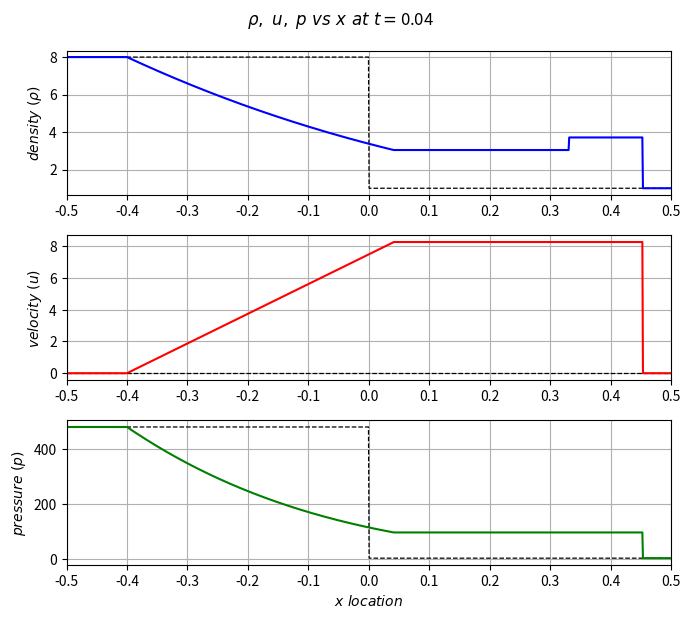

Write the Python code that produced this figure.
# #!/usr/bin/env python3
# # -*- coding: utf-8 -*-
"""
Created on Tue Feb 13 08:56:30 2024

@author: arjun-modia
"""

"""
The entry parameters must be the left values WL = (ρL, uL, pL), the
right values WR = (ρR, uR, pR), the specific heat ratio γ (assume it to be the same on
both sides of the initial discontinuity), and the sampling point x/t where the solution
is to be determined. The utility should produce the solution of the Riemann problem
WRS = (ρRS , uRS , pRS ) at the requested space-time location defined by x/t.
"""

# Import necessary libraries
import numpy as np
import matplotlib.pyplot as plt

# Define global variable speeds
global speeds
speeds = ['SHL', 'STL', 'SHR', 'SHR']

# Define left and right state variables
rho_left, u_left, p_left = [8., 0., 480]          # Left State
rho_right, u_right, p_right = [1., 0., 2]        # Right State

# Define gamma and combinations used as constants
gamma = 5.0/3

g1 = 2 / (gamma + 1)
g2 = (gamma - 1) / (gamma + 1)
g3 = 2 / (gamma - 1)
g4 = (gamma - 1) / (2*gamma)
g5 = -(gamma + 1) / (2*gamma)
g6 = 1 / gamma
g7 = 2 * gamma / (gamma - 1)
g8 = gamma - 1.0
g9 = (gamma - 1.0) / 2.0

# Calculate speeds of sound on left and right sides
c_left = np.sqrt(gamma * p_left / rho_left)
c_right = np.sqrt(gamma * p_right / rho_right)

# Input values for p* calculation
p_old = 0
error = 1
tol = 10e-6
itr = 1

# Input values for s=x/t sampling
x0 = 0.0
t0 = 0.0
t = 0.04

# File paths for data and plots
file_path = "RSproblem3.txt"
plot1_location = "RhoUPproblem3.png"
plot2_location = "XTproblem3.png"

# **1. Pressure Algorithm (p*)**

def initialize_press(rho_left, u_left, p_left, c_left, rho_right, u_right, p_right, c_right):       # Initializes the pressure
    return (p_left * rho_right * c_right + p_right * rho_left * c_left + (u_left - u_right) * rho_left * c_left * rho_right * c_right) / (
                rho_left * c_left + rho_right * c_right)

p_star = initialize_press(rho_left, u_left, p_left, c_left, rho_right, u_right, p_right, c_right)
print(p_star)

def fun_p(p_star, u_k, rho_k, p_k, c_k):               # f(p) for the pressure calculation
    if p_star > p_k:
        f = (p_star - p_k) * ((g1 / rho_k) / (p_star + g2 * p_k)) ** 0.5
        print("f(p) =", f)
        return f
    else:
        f = g3 * c_k * ((p_star / p_k) ** g4 - 1)
        print("f(p) =", f)
        return f

def diff_fun_p(p_star, rho_k, p_k, c_k):               # f'(p) for the pressure calculation
    if p_star > p_k:
        df = (1 - (p_star - p_k) / 2 / (p_star + g2 * p_k)) * (g1 / rho_k / (p_star + g2 * p_k)) ** 0.5
        print("df/dp =", df)
        return df
    else:
        df = ((p_star / p_k) ** g5) / rho_k / c_k
        print("df/dp =", df)
        return df

# Main loop for pressure iteration
flag = 1
while error > tol:

    if p_star < 0 and flag == 1:    # Condition for vacuum pressure check -> set to 0.00001 for vacuum
        print("Error -ve pressure -> p* = 0.00001 ........SET")
        p_star = 0.00001
        flag = 0

    p_old = p_star
    print("Iteration [", itr, "] ----------------------------------------")

    fL = fun_p(p_star, u_left, rho_left, p_left, c_left)
    fR = fun_p(p_star, u_right, rho_right, p_right, c_right)
    d_fL = diff_fun_p(p_star, rho_left, p_left, c_left)
    d_fR = diff_fun_p(p_star, rho_right, p_right, c_right)

    p_star = p_old - (fL + fR + u_right - u_left) / (d_fL + d_fR)
    error = abs((p_star - p_old) / p_old)
    itr += 1

print("p* =", p_star)

# **2. Velocity in Star Region (u*)**

u_star = (u_left + u_right) / 2 + (fun_p(p_star, u_right, rho_right, p_right, c_right) - fun_p(p_star, u_left, rho_left, p_left, c_left)) / 2
print("u* =", u_star)

# **3. Sampling Algorithm**

# Define arrays to store results
rho_result, u_result, p_result, c_result = np.zeros(1000), np.zeros(1000), np.zeros(1000), np.zeros(1000)

# Define the x/t sampling
x = np.linspace(-0.4995, 0.4995, 1000)
s = (x - x0) / (t - t0)

def right_rarefaction(s, u_star, p_star, rho_right, u_right, p_right, c_right):

  rho_3 = rho_right*((p_star/p_right)**g6)
  c_3 = c_right*((p_star/p_right)**g4)

  S_HR = u_right + c_right
  S_TR = u_star + c_3
  
  speeds[3] = round(S_TR,3)
  speeds[2] = round(S_HR,3)
  
  if s >= S_HR:
    #print("Region -> 4  | ", rho_right, u_right, p_right, c_right)
    return rho_right, u_right, p_right, c_right
  else:
    if s < S_TR:
      #print("Region -> 3*  | ", rho_3, u_star, p_star, c_3)
      return rho_3, u_star, p_star, c_3
    else:
      rho_fan = rho_right*(g1 - (g2*(u_right-s)/c_right))**g3
      u_fan = g1*(-c_right + (u_right/g3) + s)
      p_fan = p_right*(g1 - (g2*(u_right-s)/c_right))**g7
      c_fan = c_right*((p_fan/p_right)**g4)     
      #print("Region -> fanR  | ", rho_fan, u_fan, p_fan, c_fan)
      return rho_fan, u_fan, p_fan, c_fan


def right_shock(s, u_star, p_star, rho_right, u_right, p_right, c_right):
  
  rho_3 = rho_right*( (p_star/p_right + g2)/( g2*p_star/p_right + 1) )
  c_3 = np.sqrt(gamma*p_star/rho_3)
  Ms = np.sqrt(g4 - g5*p_star/p_right)
  S_R = u_right + c_right*Ms

  speeds[2] = round(S_R,3)

  if s >= S_R:
    #print("Region -> 4  | ", rho_right, u_right, p_right, c_right)
    return rho_right, u_right, p_right, c_right
  else:
    #print("Region -> 3*  | ", rho_3, u_star, p_star, c_3)
    return rho_3, u_star, p_star, c_3

"""---"""

def left_rarefaction(s, u_star, p_star, rho_left, u_left, p_left, c_left):

  rho_2 = rho_left*((p_star/p_left)**g6)

  c_2 = c_left*((p_star/p_left)**g4)

  S_HL = u_left - c_left

  S_TL = u_star - c_2
  
  speeds[1] = round(S_TL,3)
  speeds[0] = round(S_HL,3)

  if s <= S_HL:
      #print("Region -> 1  | ", rho_left, u_left, p_left, c_left)
      return rho_left, u_left, p_left, c_left
  else:  
    if s > S_TL:
      #print("Region -> 2*  | ", rho_2, u_star, p_star, c_2)
      return rho_2, u_star, p_star, c_2
    else:
      # print("Region -> fanL")
      rho_fan = rho_left*(g1 + (g2*(u_left-s)/c_left))**g3
      u_fan = g1*(c_left + (u_left/g3) + s)  
      p_fan = p_left*(g1 + (g2*(u_left-s)/c_left))**g7
      c_fan = c_left*((p_fan/p_left)**g4)
      
      #print("Region -> fanL  | ", rho_fan, u_fan, p_fan, c_fan)
      return rho_fan, u_fan, p_fan, c_fan

def left_shock(s, u_star, p_star, rho_left, u_left, p_left, c_left):
  
  rho_2 = rho_left*( (p_star/p_left + g2)/( g2*p_star/p_left + 1) )
  c_2 = np.sqrt(gamma*p_star/rho_2)
  Ms = np.sqrt(g4 - g5*p_star/p_left)
  S_L = u_left - c_left*Ms
  
  speeds[0] = round(S_L,3)
  
  if s <= S_L:
    #print("Region -> 1  | ", rho_left, u_left, p_left, c_left)
    return rho_left, u_left, p_left, c_left
  else:
    #print("Region -> 2*  | ", rho_2, u_star, p_star, c_2)
    return rho_2, u_star, p_star, c_2
        
"""---"""


# Main loop for the sampling algorithm

rho_result, u_result, p_result, c_result = np.zeros(1000), np.zeros(1000), np.zeros(1000), np.zeros(1000)

for i in range(1000):
  #print(i)
  if s[i] <= u_star: # Left part of graph
    if p_star > p_left: # Left shock
      #print("left shock")
      rho_result[i], u_result[i], p_result[i], c_result[i] = left_shock(s[i], u_star, p_star, rho_left, u_left, p_left, c_left)
    else: # Left expansion fan
      #print("left_rarefaction")
      rho_result[i], u_result[i], p_result[i], c_result[i] = left_rarefaction(s[i], u_star, p_star, rho_left, u_left, p_left, c_left)
  else:  # Right part of graph
    if p_star > p_right: # Right shock
      #print("right_shock")
      rho_result[i], u_result[i], p_result[i], c_result[i] = right_shock(s[i], u_star, p_star, rho_right, u_right, p_right, c_right)
    else: # Right expansion fan
      #print("right_rarefaction")
      rho_result[i], u_result[i], p_result[i], c_result[i] = right_rarefaction(s[i], u_star, p_star, rho_right, u_right, p_right, c_right)

# # """# **4. Writing Results to Text File**"""
# # Combine the four arrays into tuples
# combined_values = np.column_stack((x, rho_result, u_result, p_result))
# # Write the values to the text file with the desired format
# np.savetxt(file_path, combined_values, fmt="%+0.5E", delimiter='\t', newline='\n',header='\t\t   x\t\t\t rho\t\t\t  ux\t\t\t   p')

# """# **5. Plotting the graphs**"""
# Creating rho, u, p plots
fig, (ax1, ax2, ax3) = plt.subplots(3, 1, figsize=(6, 6))
fig.suptitle(r'$\rho,\ u,\ p\ vs\ x\ at\ t=$'+str(t))

# Plot the first subplot
ax1.plot(x, rho_left*(x<=x0) + rho_right*(x>x0), '--k', linewidth=0.9)
ax1.plot(x, rho_result, color='blue')
ax1.set_ylabel(r'$density\ (\rho)$')
ax1.set_xlim(-0.5, 0.5)
ax1.xaxis.set_ticks([-0.5,-0.4,-0.3,-0.2,-0.1,0,0.1,0.2,0.3,0.4,0.5])
ax1.grid(True)

# Plot the second subplot
ax2.plot(x, u_left*(x<=x0) + u_right*(x>x0), '--k', linewidth=0.9)
ax2.plot(x, u_result,color='red')
ax2.set_ylabel(r'$velocity\ (u)$')
ax2.set_xlim(-0.5, 0.5)
ax2.xaxis.set_ticks([-0.5,-0.4,-0.3,-0.2,-0.1,0,0.1,0.2,0.3,0.4,0.5])
ax2.grid(True)

# Plot the third subplot
ax3.plot(x, p_left*(x<=x0) + p_right*(x>x0), '--k', linewidth=0.9)
ax3.plot(x, p_result,color='green')
ax3.set_xlabel(r'$x\ location$')
ax3.set_ylabel(r'$pressure\ (p)$')
ax3.set_xlim(-0.5, 0.5)
ax3.xaxis.set_ticks([-0.5,-0.4,-0.3,-0.2,-0.1,0,0.1,0.2,0.3,0.4,0.5])
ax3.grid(True)

# Adjust layout for better spacing
plt.tight_layout()

# Saving the plot1
plt.gcf().set_size_inches(7.2,6.3)
plt.savefig(plot1_location, format='png')

# Show the plot1
plt.show()

# print("\n----------------------------------------\nConditions for the problem")

# # Creating x/t plots for different velocities
# fig2 = plt.figure()
# ax = plt.subplot(111)

# # Check and plot left side lines
# if type(speeds[1]) != np.float64:
#     print("Left shock")
#     # Plot speeds[0]
#     t_values = (x-x0) / float(speeds[0])
#     t_values = np.where(t_values > 0, t_values, np.nan)  # Filter t_values for t > 0
#     ax.plot(x, t_values, color='orange', label=f'Shock L = {speeds[0]}')
#     ax.xaxis.set_ticks([-0.5,-0.4,-0.3,-0.2,-0.1,0,0.1,0.2,0.3,0.4,0.5])
# else:
#     print("Left fan")
#     # Plot speeds[0:1]
#     t_values1 = (x-x0) / float(speeds[0]) 
#     t_values2 = (x-x0) / float(speeds[1])
#     t_values1 = np.where(t_values1 > 0, t_values1, np.nan)  # Filter t_values1 for t > 0
#     t_values2 = np.where(t_values2 > 0, t_values2, np.nan)  # Filter t_values2 for t > 0
#     ax.plot(x, t_values1, color='purple', label=f'Fan HL = {speeds[0]}')
#     ax.plot(x, t_values2, color='darkcyan', label=f'Fan TL = {speeds[1]}')
#     ax.xaxis.set_ticks([-0.5,-0.4,-0.3,-0.2,-0.1,0,0.1,0.2,0.3,0.4,0.5])

# # Check and plot right side lines
# if type(speeds[3]) != np.float64:
#     print("Right shock")
#     # Plot speeds[2]
#     t_values = (x-x0) / float(speeds[2])
#     t_values = np.where(t_values > 0, t_values, np.nan)  # Filter t_values for t > 0
#     ax.plot(x, t_values, color='r', label=f'Shock R = {speeds[2]}')
#     ax.xaxis.set_ticks([-0.5,-0.4,-0.3,-0.2,-0.1,0,0.1,0.2,0.3,0.4,0.5])
# else:
#     print("Right fan")
#     # Plot speeds[2:3]
#     t_values1 = (x-x0) / float(speeds[2])
#     t_values2 = (x-x0) / float(speeds[3])
#     t_values1 = np.where(t_values1 > 0, t_values1, np.nan)  # Filter t_values1 for t > 0
#     t_values2 = np.where(t_values2 > 0, t_values2, np.nan)  # Filter t_values2 for t > 0
#     ax.plot(x, t_values1, '-b', label=f'Fan HR = {speeds[2]}')
#     ax.plot(x, t_values2, '-g', label=f'Fan TR = {speeds[3]}')
#     ax.xaxis.set_ticks([-0.5,-0.4,-0.3,-0.2,-0.1,0,0.1,0.2,0.3,0.4,0.5])

# # Plot u* on x\t diagram
# if u_star <= 0.001:
#     t_u_star = np.array([0,0.2,0.4,0.6,0.8,1.0,1.2,1.4])
#     x_star = np.zeros(len(t_u_star)) + x0
#     ax.plot(x_star, t_u_star, 'k--',label=f'CS = {round(u_star,2)}')
#     ax.xaxis.set_ticks([-0.5,-0.4,-0.3,-0.2,-0.1,0,0.1,0.2,0.3,0.4,0.5])
# else:
#     t_u_star = (x-x0) / float(u_star) 
#     t_u_star = np.where(t_u_star > 0, t_u_star, np.nan)  # Filter t_values for t > 0
#     ax.plot(x, t_u_star, 'k--',label=f'CS = {round(u_star,2)}')
#     ax.xaxis.set_ticks([-0.5,-0.4,-0.3,-0.2,-0.1,0,0.1,0.2,0.3,0.4,0.5])

# # Add labels and title to x\t diagram
# plt.xlabel('x')
# plt.ylabel('t')
# plt.title('X/t diagram for different Speeds')

# # Display the legend for x\t diagram
# box = ax.get_position()
# ax.set_position([box.x0*0.9, (box.y0 - box.height * 0.1)*0.9,
#                   box.width, box.height * 0.9])
# legend = ax.legend(loc='upper center', bbox_to_anchor=(0.5, -0.15),
#                     fancybox=True, shadow=True, ncol=5,
#                     handlelength=0.8, handletextpad=0.3)

# # Set scientific notation for the y-axis for x\t diagram
# plt.ticklabel_format(style='sci', axis='y', scilimits=(0,0))

# # Display the grid
# plt.grid(True)

# # Saving the plot
# plt.savefig(plot2_location, format='png', bbox_inches='tight')

# # Show the plot
# plt.show()